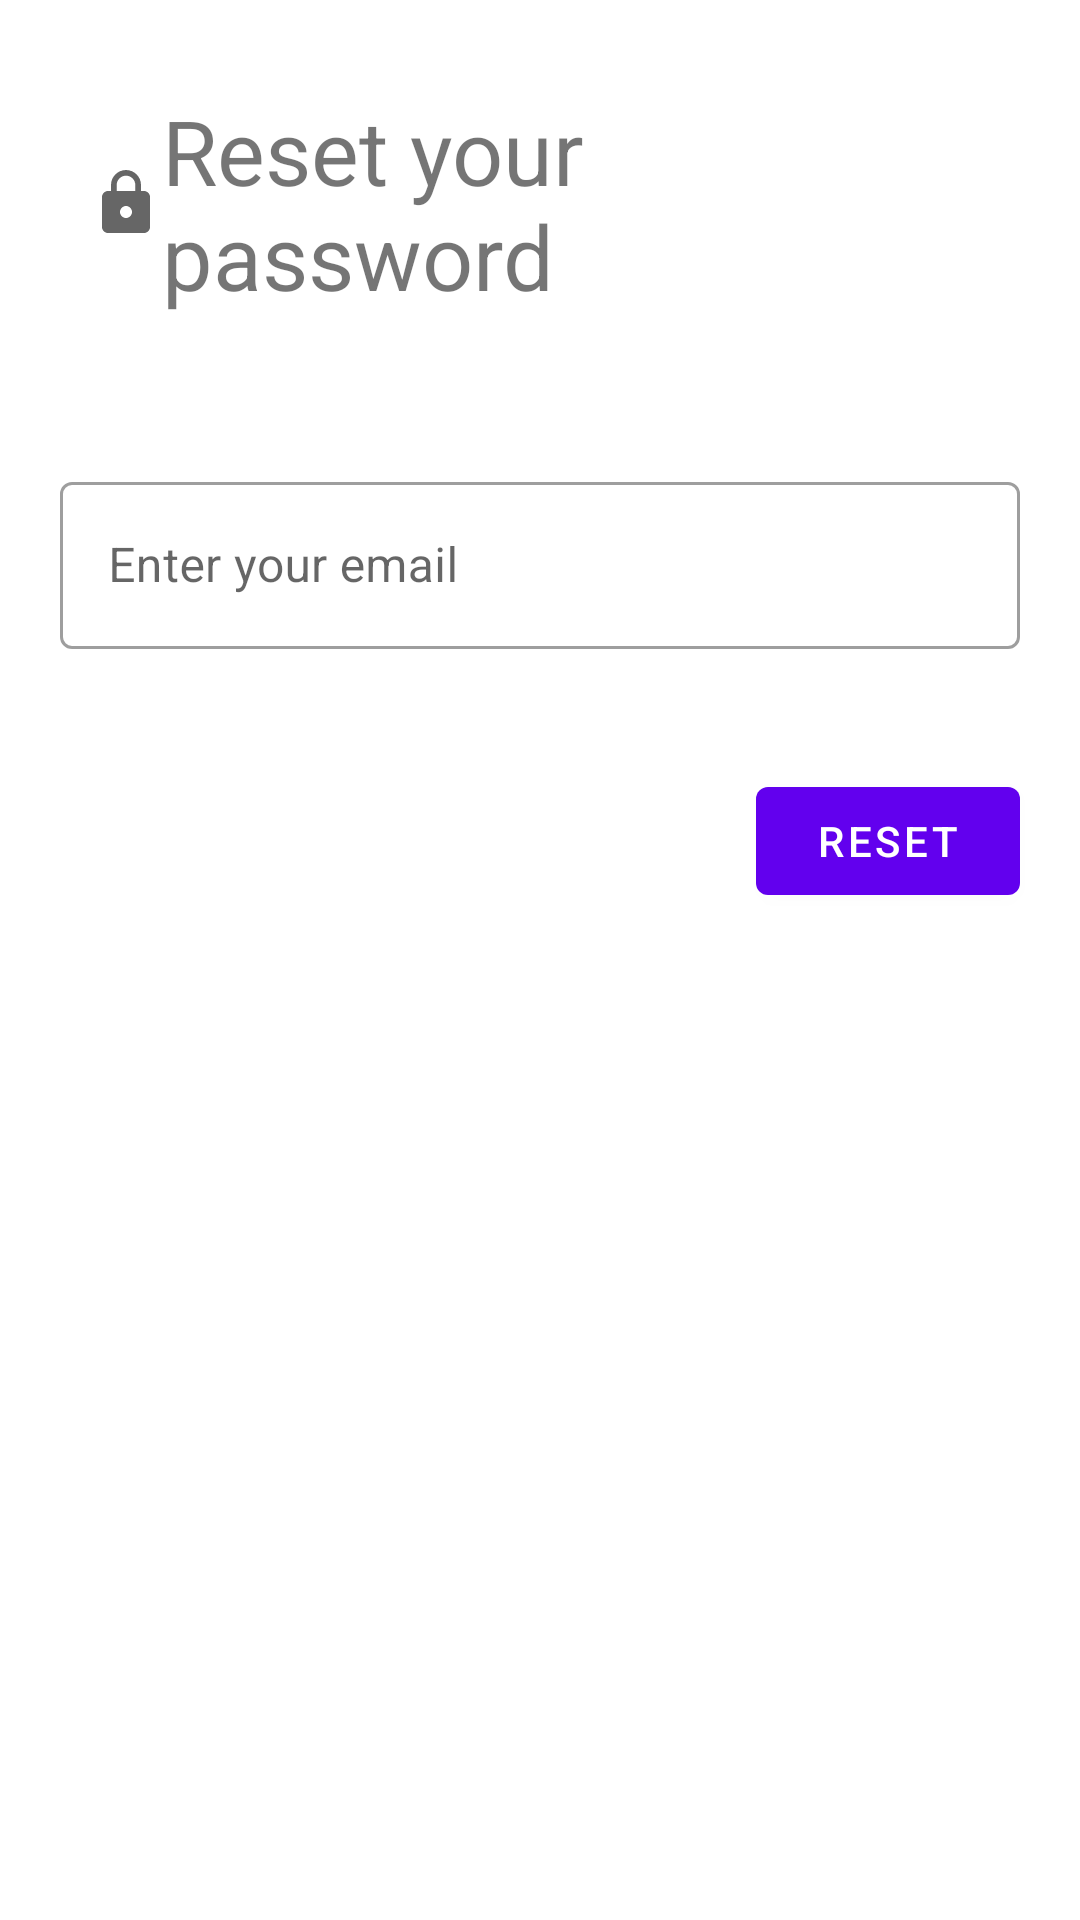

Layout XML and referenced resources for this Android screen:
<!-- AndroidManifest.xml: application theme Theme.Notes -->
<!-- res/layout/activity_forgot_password.xml -->
<?xml version="1.0" encoding="utf-8"?>
<LinearLayout xmlns:android="http://schemas.android.com/apk/res/android"
    xmlns:app="http://schemas.android.com/apk/res-auto"
    xmlns:tools="http://schemas.android.com/tools"
    android:layout_width="match_parent"
    android:layout_height="match_parent"
    android:orientation="vertical"
    tools:context=".ForgotPasswordActivity">

    <com.google.android.material.textview.MaterialTextView
        android:layout_width="wrap_content"
        android:layout_height="wrap_content"
        android:text="Reset your password"
        android:textSize="30sp"
        android:layout_margin="30dp"
        android:layout_gravity="center"
        android:drawableStart="@drawable/ic_baseline_lock_24" />
    <com.google.android.material.textfield.TextInputLayout
        android:id="@+id/forgot_password_email_input_container"
        android:layout_width="match_parent"
        android:layout_height="wrap_content"
        android:layout_margin="20dp"
        android:hint="Enter your email"
        style="@style/Widget.MaterialComponents.TextInputLayout.OutlinedBox">
        <com.google.android.material.textfield.TextInputEditText
            android:id="@+id/forgot_password_email_input"
            android:layout_width="match_parent"
            android:layout_height="wrap_content"
            android:inputType="textEmailAddress"/>
    </com.google.android.material.textfield.TextInputLayout>

    <com.google.android.material.button.MaterialButton
        android:id="@+id/reset_password_button"
        android:layout_width="wrap_content"
        android:layout_height="wrap_content"
        android:layout_gravity="right"
        android:layout_margin="20dp"
        android:text="Reset" />
</LinearLayout>
<!-- resources referenced by this layout -->
<resources>
  <!-- drawable ic_baseline_lock_24 (drawable) -->
  <vector android:height="24dp" android:tint="?colorControlNormal"
      android:viewportHeight="24" android:viewportWidth="24"
      android:width="24dp" xmlns:android="http://schemas.android.com/apk/res/android">
      <path android:fillColor="@color/white" android:pathData="M18,8h-1L17,6c0,-2.76 -2.24,-5 -5,-5S7,3.24 7,6v2L6,8c-1.1,0 -2,0.9 -2,2v10c0,1.1 0.9,2 2,2h12c1.1,0 2,-0.9 2,-2L20,10c0,-1.1 -0.9,-2 -2,-2zM12,17c-1.1,0 -2,-0.9 -2,-2s0.9,-2 2,-2 2,0.9 2,2 -0.9,2 -2,2zM15.1,8L8.9,8L8.9,6c0,-1.71 1.39,-3.1 3.1,-3.1 1.71,0 3.1,1.39 3.1,3.1v2z"/>
  </vector>
  <style name="Theme.Notes" parent="Theme.MaterialComponents.DayNight.NoActionBar">
          
          <item name="colorPrimary">@color/purple_500</item>
          <item name="colorPrimaryVariant">@color/purple_700</item>
          <item name="colorOnPrimary">@color/white</item>
          
          <item name="colorSecondary">@color/teal_200</item>
          <item name="colorSecondaryVariant">@color/teal_700</item>
          <item name="colorOnSecondary">@color/black</item>
          
          <item name="android:statusBarColor" tools:targetApi="l">?attr/colorPrimaryVariant</item>
          
      </style>
  <color name="white">#FFFFFFFF</color>
  <color name="purple_500">#FF6200EE</color>
  <color name="purple_700">#FF3700B3</color>
  <color name="teal_200">#FF03DAC5</color>
  <color name="teal_700">#FF018786</color>
  <color name="black">#FF000000</color>
</resources>
